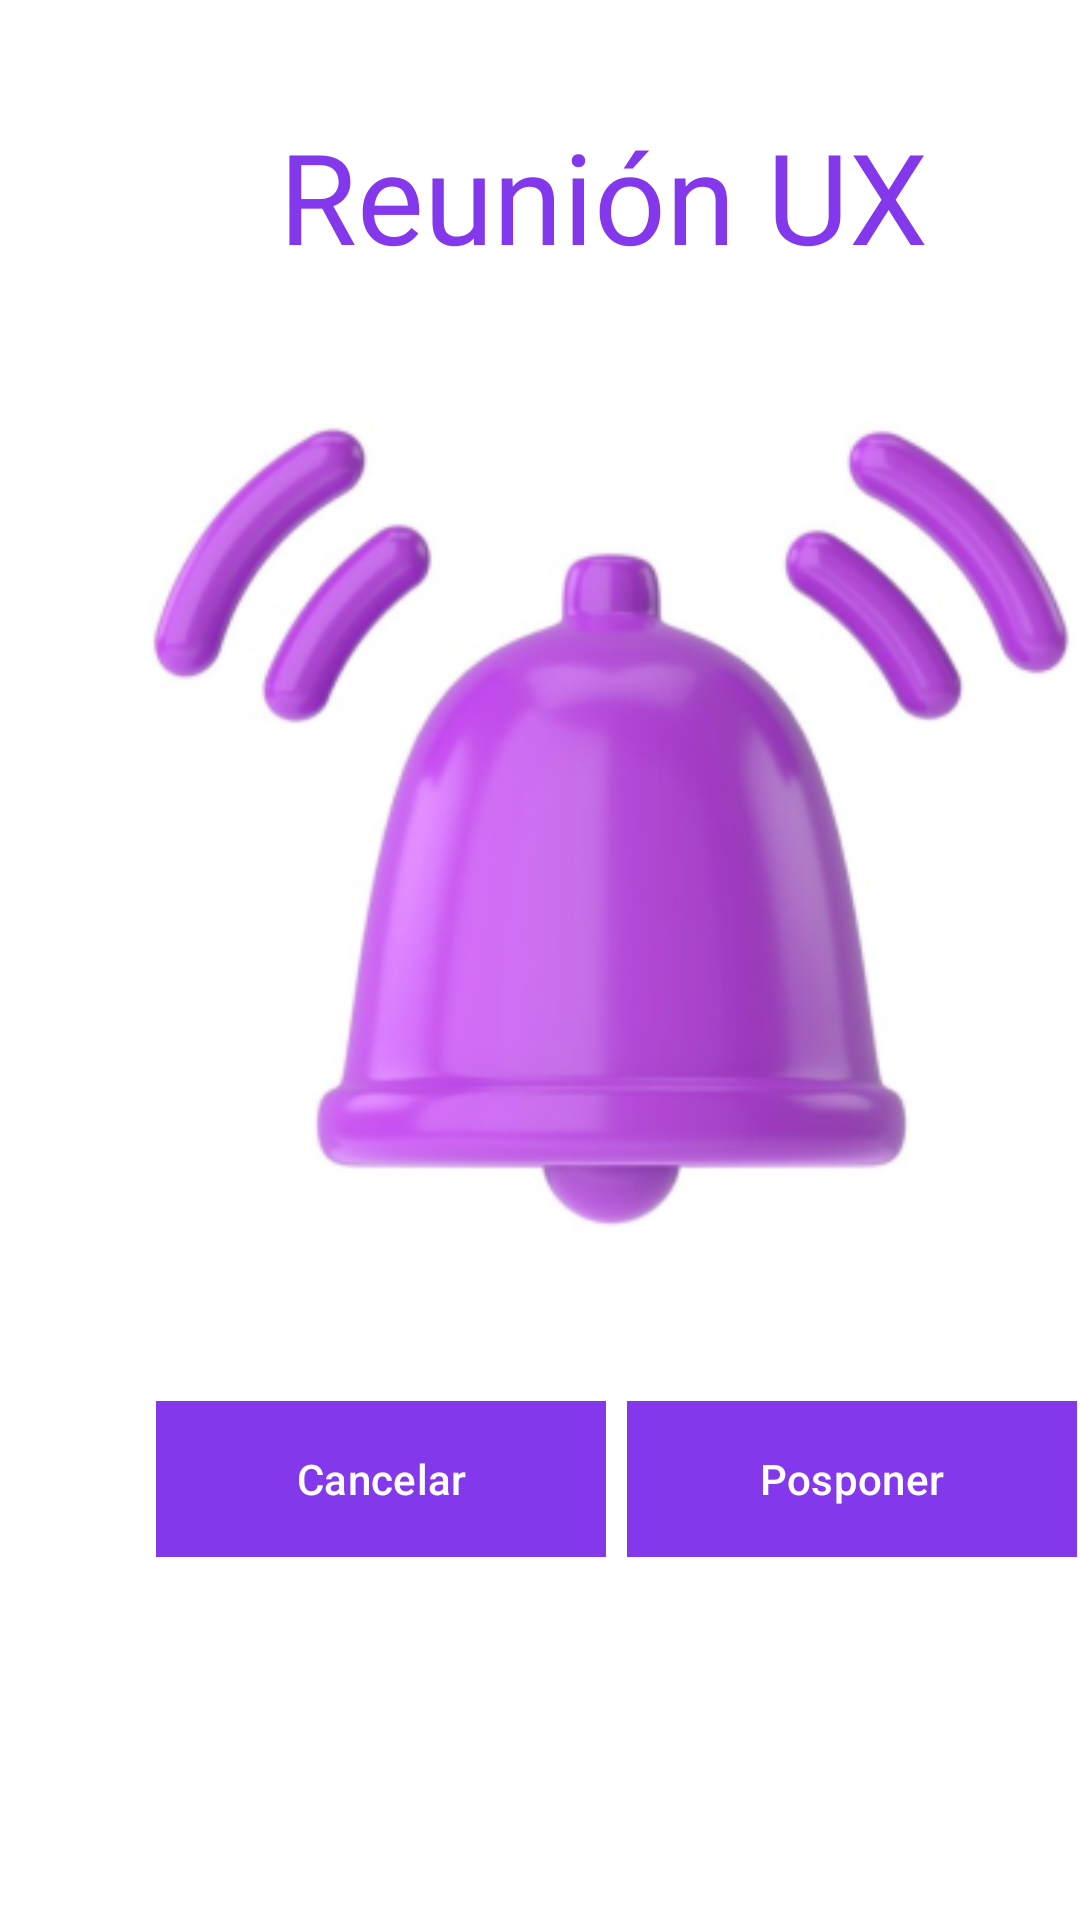

Write the Android layout XML for this screen, with the resource values it uses.
<!-- AndroidManifest.xml: application theme Theme.Co_Alarm -->
<!-- res/layout/alert.xml -->
<?xml version="1.0" encoding="utf-8"?>
<androidx.coordinatorlayout.widget.CoordinatorLayout xmlns:android="http://schemas.android.com/apk/res/android"
    xmlns:app="http://schemas.android.com/apk/res-auto"
    xmlns:tools="http://schemas.android.com/tools"
    android:id="@+id/main"
    android:layout_width="match_parent"
    android:layout_height="match_parent"
    android:background="@color/white"
    tools:context=".MainActivity">

    <TextView
        android:id="@+id/textView2"
        android:layout_width="wrap_content"
        android:layout_height="wrap_content"
        android:layout_marginStart="93dp"
        android:layout_marginTop="37dp"
        android:fontFamily="@font/lato_black"
        android:text="Reunión UX"
        android:textColor="@color/moradoPrincipal"
        android:textSize="42sp" />

    <ImageView
        android:id="@+id/imageView"
        android:layout_width="wrap_content"
        android:layout_height="wrap_content"
        android:layout_marginStart="33dp"
        android:layout_marginTop="113dp"
        app:srcCompat="@drawable/ic_alarm" />

    <com.google.android.material.button.MaterialButton
        android:id="@+id/buttonCancel"
        android:layout_width="150dp"
        android:layout_height="60dp"
        android:layout_marginStart="52dp"
        android:layout_marginTop="463dp"
        app:backgroundTint="@drawable/button_background_selector"
        android:text="Cancelar"
        android:textColor="@color/button_text_selector"
        app:cornerRadius="0dp"
        app:strokeColor="@color/moradoPrincipal"
        app:strokeWidth="1dp"/>

    <com.google.android.material.button.MaterialButton
        android:id="@+id/buttonPutOff"
        android:layout_width="150dp"
        android:layout_height="60dp"
        android:layout_marginStart="209dp"
        android:layout_marginTop="463dp"
        app:backgroundTint="@drawable/button_background_selector"
        android:text="Posponer"
        android:textColor="@color/button_text_selector"
        app:cornerRadius="0dp"
        app:strokeColor="@color/moradoPrincipal"
        app:strokeWidth="1dp"/>

</androidx.coordinatorlayout.widget.CoordinatorLayout>
<!-- resources referenced by this layout -->
<resources>
  <color name="moradoPrincipal">#8338EC</color>
  <color name="white">#FFFFFFFF</color>
  <!-- drawable button_background_selector (drawable) -->
  <?xml version="1.0" encoding="utf-8"?>
  <selector xmlns:android="http://schemas.android.com/apk/res/android">
      
      
      <item android:state_pressed="true" android:color="@color/blancoCoalarm" />
      <item android:state_hovered="true" android:color="@color/blancoCoalarm" />
      <item android:state_focused="true" android:color="@color/blancoCoalarm" />
      <item android:state_selected="true" android:color="@color/blancoCoalarm" />
  
  
      
      <item android:color="@color/moradoPrincipal" />
  </selector>
  <!-- drawable ic_alarm: png bitmap (drawable, 68235 bytes) -->
  <style name="Theme.Co_Alarm" parent="Base.Theme.Co_Alarm" />
  <color name="blancoCoalarm">#F5F5F5</color>
  <style name="Base.Theme.Co_Alarm" parent="Theme.Material3.DayNight.NoActionBar">
          
          
      </style>
</resources>
